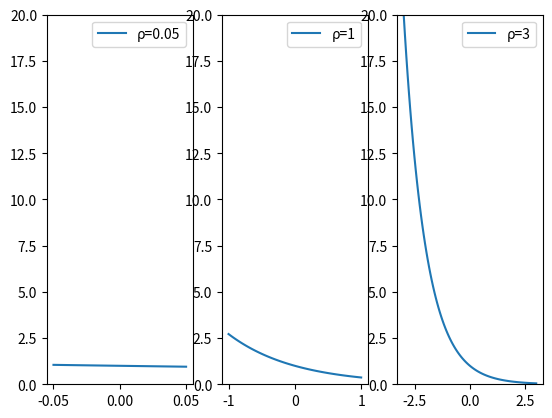

The matplotlib source for this figure:
import matplotlib.pyplot as plt
import numpy as np


def func(x):
    return np.exp(-x)


def get_data(d):
    xdata = np.linspace(-d, d, 100)
    ydata = func(xdata)

    return xdata, ydata


def subplot(index, d):

    plt.subplot(1, 3, index)
    plt.ylim(top=20, bottom=0)

    plt.plot(*get_data(d), label=f"ρ={d}")
    plt.legend()


def plot():

    subplot(1, 0.05)
    subplot(2, 1)
    subplot(3, 3)

    plt.show()


if __name__ == "__main__":
    plot()
